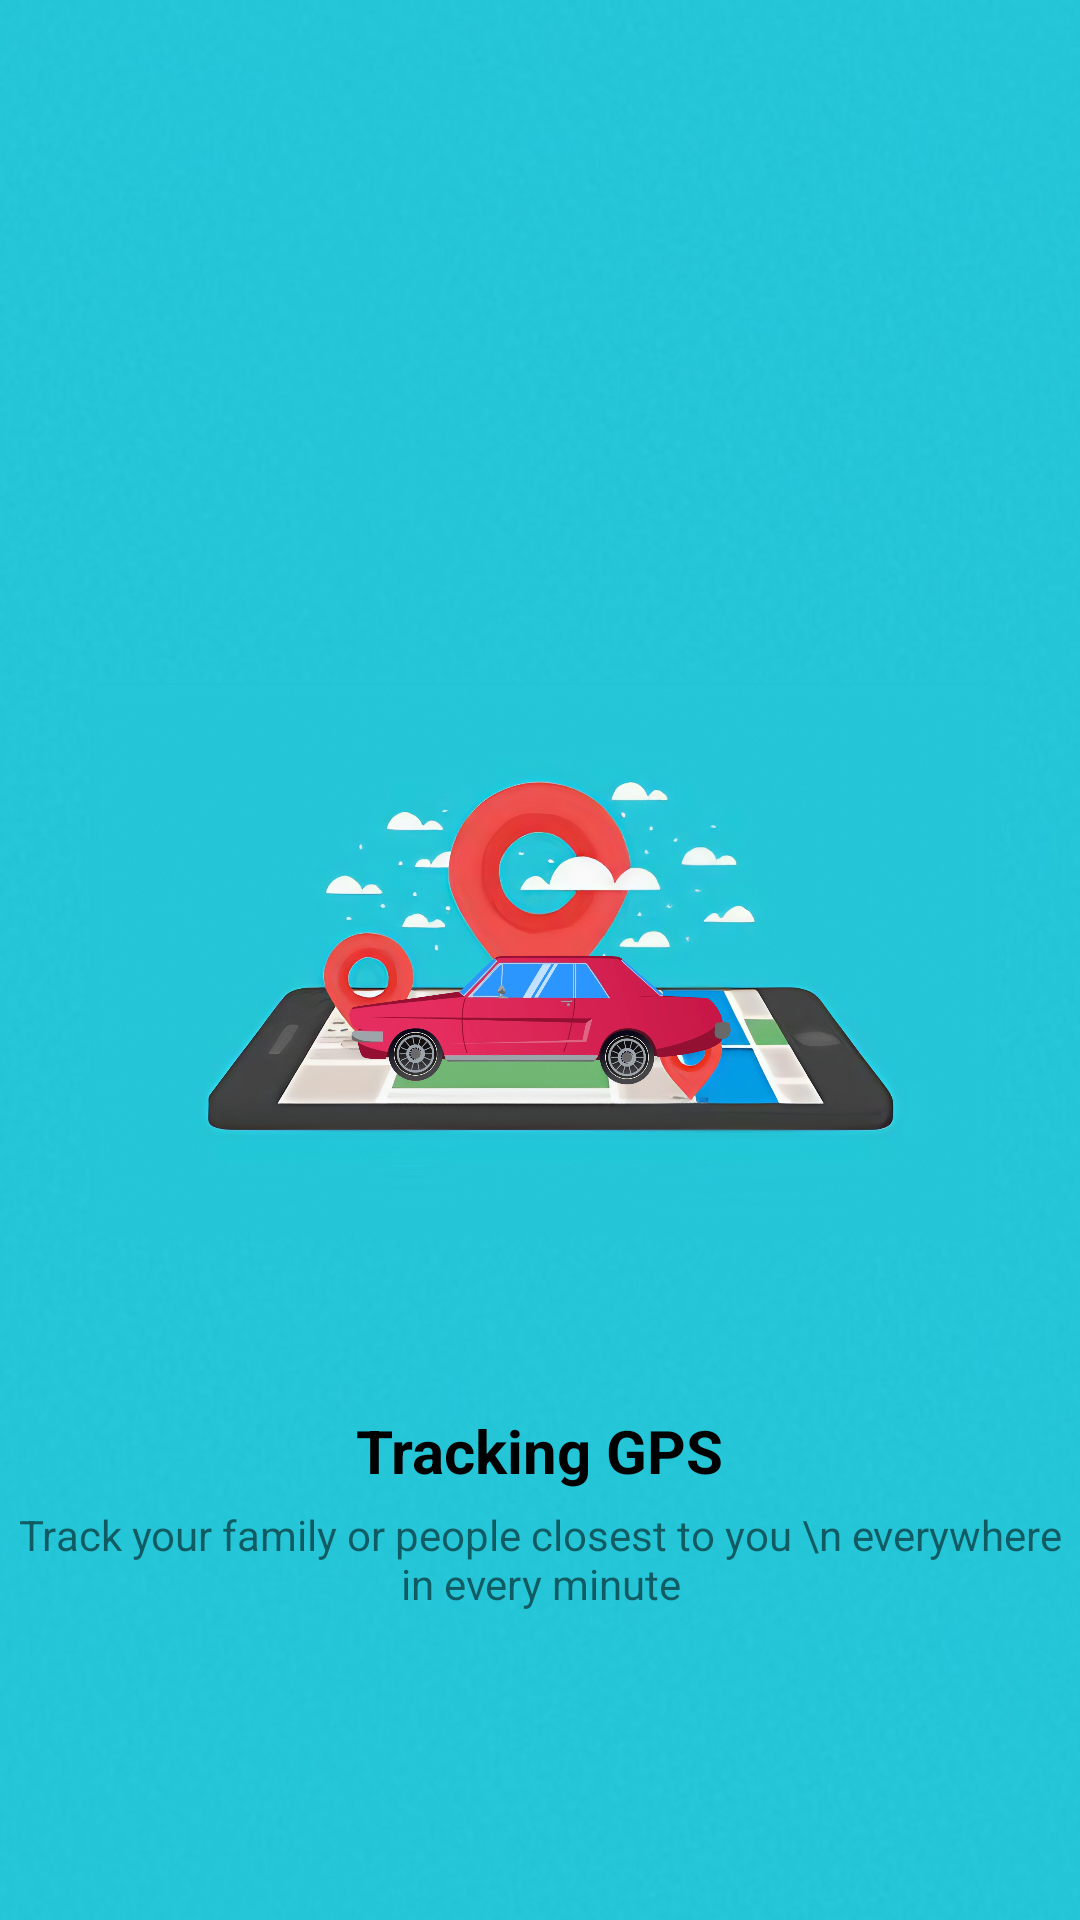

Here is an Android app screen rendered from its layout file. Give the layout XML and the strings, colors and styles it references.
<!-- AndroidManifest.xml: application theme Theme.MyDrivers -->
<!-- res/layout/activity_splash_screen.xml -->
<?xml version="1.0" encoding="utf-8"?>
<RelativeLayout xmlns:android="http://schemas.android.com/apk/res/android"
    xmlns:app="http://schemas.android.com/apk/res-auto"
    xmlns:tools="http://schemas.android.com/tools"
    android:id="@+id/main"
    android:layout_width="match_parent"
    android:layout_height="match_parent"
    android:background="@drawable/bg"
    tools:context=".Activities.SplashScreen">

    <ImageView
        android:id="@+id/roadmap"
        android:layout_width="300dp"
        android:layout_height="300dp"
        android:layout_centerInParent="true"
        android:src="@drawable/roadmap"/>
    <ImageView
        android:id="@+id/car"
        android:layout_width="200dp"
        android:layout_height="120dp"
        android:src="@drawable/car"
        android:layout_alignBottom="@id/roadmap"
        android:layout_centerHorizontal="true"
        android:layout_marginBottom="70dp"/>
    <TextView
        android:id="@+id/text1"
        android:layout_width="wrap_content"
        android:layout_height="wrap_content"
        android:text="Tracking GPS"
        android:textColor="@color/black"
        android:textStyle="bold"
        android:textSize="20sp"
        android:layout_below="@id/car"
        android:layout_centerHorizontal="true"/>
    <TextView
        android:id="@+id/desc"
        android:layout_width="wrap_content"
        android:layout_height="wrap_content"
        android:text="Track your family or people closest to you \n everywhere in every minute"
        android:gravity="center"
        android:layout_below="@id/text1"
        android:layout_centerHorizontal="true"
        android:layout_marginTop="5dp"/>

</RelativeLayout>
<!-- resources referenced by this layout -->
<resources>
  <color name="black">#FF000000</color>
  <!-- drawable bg: png bitmap (drawable, 142187 bytes) -->
  <!-- drawable car: png bitmap (drawable, 281151 bytes) -->
  <!-- drawable roadmap: jpeg bitmap (drawable, 923933 bytes) -->
  <style name="Theme.MyDrivers" parent="Theme.MaterialComponents.Light.NoActionBar">
          
          <item name="colorPrimary">@color/purple_500</item>
          <item name="colorPrimaryVariant">@color/purple_700</item>
          <item name="colorOnPrimary">@color/white</item>
          
          <item name="colorSecondary">@color/teal_200</item>
          <item name="colorSecondaryVariant">@color/teal_700</item>
          <item name="colorOnSecondary">@color/black</item>
          
          <item name="android:statusBarColor">?attr/colorPrimaryVariant</item>
          
      </style>
  <color name="purple_500">#FF6200EE</color>
  <color name="purple_700">#FF3700B3</color>
  <color name="white">#FFFFFF</color>
  <color name="teal_200">#FF03DAC5</color>
  <color name="teal_700">#FF018786</color>
</resources>
